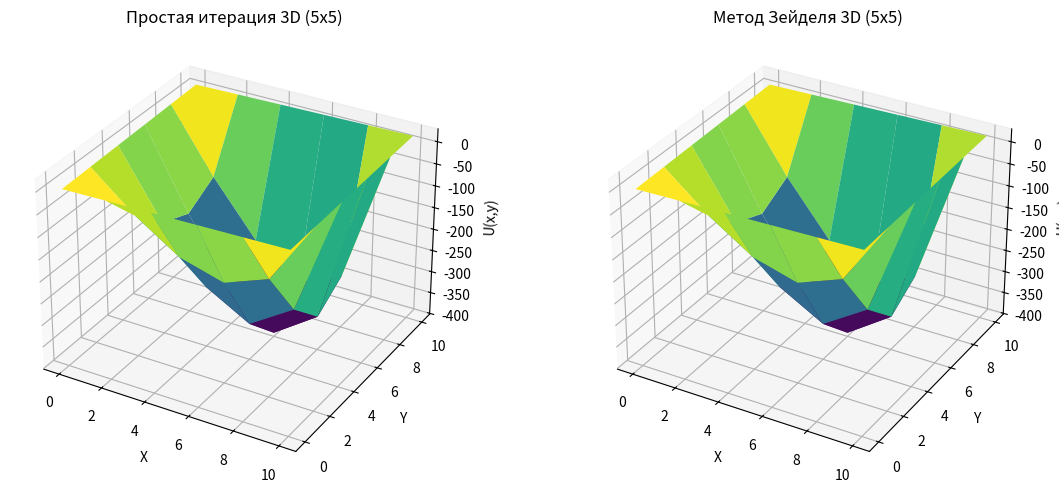
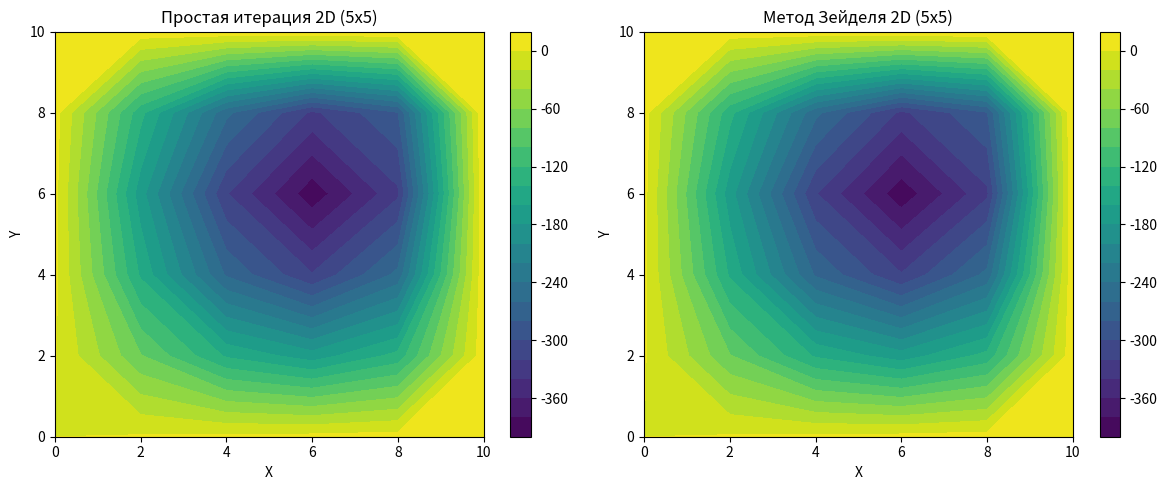
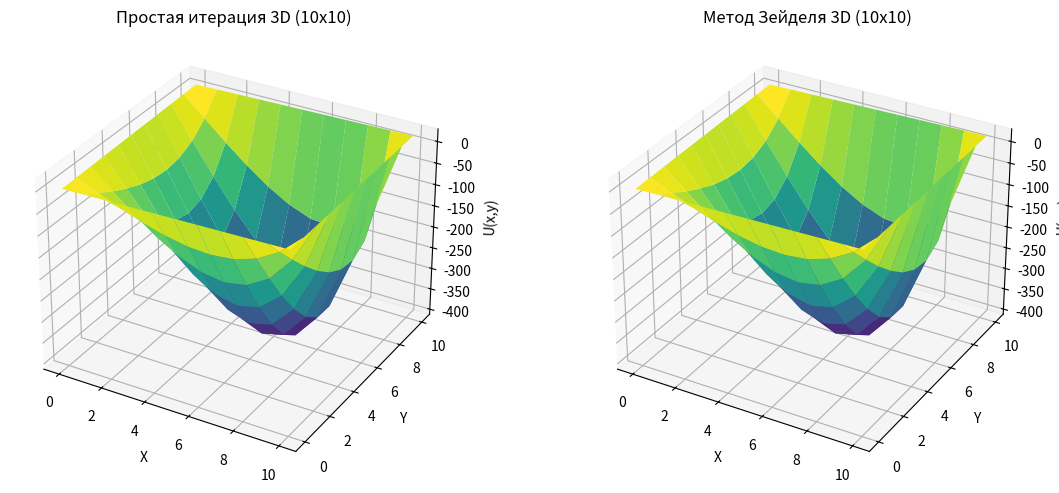
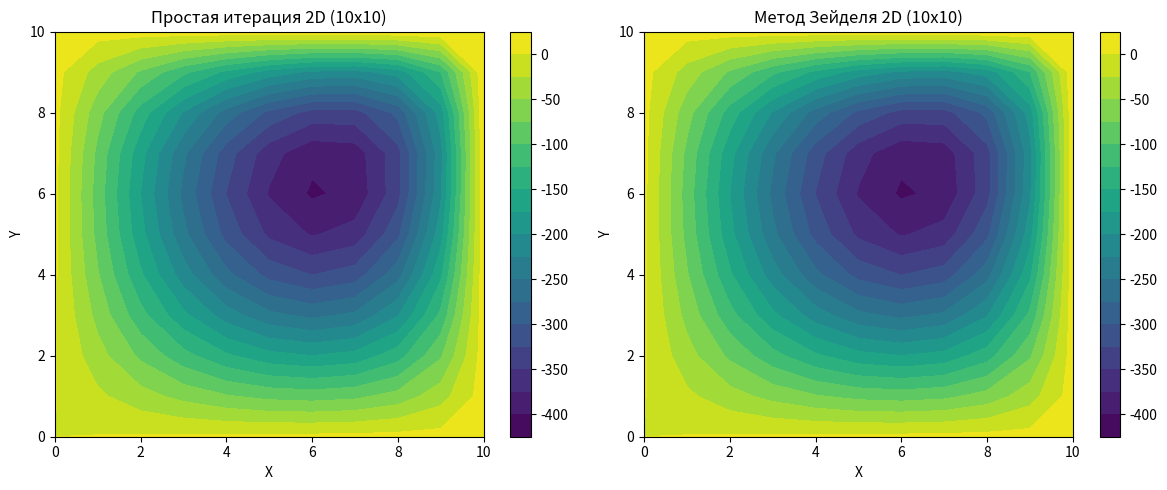

Here is the Python script that generated these plots, in order:
import numpy as np
import os
import matplotlib.pyplot as plt

output_dir = 'Results_10_lab'
os.makedirs(output_dir, exist_ok = True)
a, b = 0, 10
c, d = 0, 10
eps = 0.01


def f(x, y):
    return 2 * x * y


def initialize_grid(N):
    x = np.linspace(a, b, N + 1)
    y = np.linspace(c, d, N + 1)
    U = np.zeros((N + 1, N + 1))
    for i in range(N + 1):
        U[i, 0] = x[i] + c
        U[i, -1] = x[i] + d
    for j in range(N + 1):
        U[0, j] = a + y[j]
        U[-1, j] = b + y[j]

    return x, y, U


def solve_elliptic(N, method='simple'):
    x, y, U = initialize_grid(N)
    h = (b - a) / N
    F = np.zeros((N + 1, N + 1))
    for i in range(1, N):
        for j in range(1, N):
            F[i, j] = f(x[i], y[j]) * h ** 2

    iterations = 0
    while True:
        max_diff = 0

        if method == 'simple':
            U_new = U.copy()
            for i in range(1, N):
                for j in range(1, N):
                    U_new[i, j] = 0.25 * (U[i + 1, j] + U[i - 1, j] + U[i, j + 1] + U[i, j - 1] - F[i, j])

            max_diff = np.max(np.abs(U_new - U))
            U = U_new.copy()

        elif method == 'seidel':
            for i in range(1, N):
                for j in range(1, N):
                    old_val = U[i, j]
                    U[i, j] = 0.25 * (U[i + 1, j] + U[i - 1, j] + U[i, j + 1] + U[i, j - 1] - F[i, j])
                    max_diff = max(max_diff, abs(U[i, j] - old_val))

        iterations += 1

        if max_diff < eps:
            break

    return x, y, U, iterations


def run_and_save():
    grids = [5, 10]
    methods = ['simple', 'seidel']

    report_path = os.path.join(output_dir, 'report.txt')
    with open(report_path, 'w', encoding = 'utf-8') as f_out:
        f_out.write("Результаты\n")

        for N in grids:
            f_out.write(f"--- Сетка {N}x{N} ячеек ---\n")
            fig3d = plt.figure(figsize = (12, 5))
            fig2d = plt.figure(figsize = (12, 5))

            for idx, method in enumerate(methods):
                x, y, U, iters = solve_elliptic(N, method = method)
                method_name = "Простая итерация" if method == 'simple' else "Метод Зейделя"
                f_out.write(f"Метод: {method_name}\n")
                f_out.write(f"Количество итераций до достижения погрешности {eps}: {iters}\n")
                f_out.write("Центральное сечение матрицы U (строка N/2):\n")
                f_out.write(str(np.round(U[:, N // 2], 3)) + "\n\n")
                X, Y = np.meshgrid(x, y)

                ax3d = fig3d.add_subplot(1, 2, idx + 1, projection = '3d')
                surf = ax3d.plot_surface(X, Y, U.T, cmap = 'viridis', edgecolor = 'none')
                ax3d.set_title(f"{method_name} 3D ({N}x{N})")
                ax3d.set_xlabel('X')
                ax3d.set_ylabel('Y')
                ax3d.set_zlabel('U(x,y)')

                ax2d = fig2d.add_subplot(1, 2, idx + 1)
                contour = ax2d.contourf(X, Y, U.T, levels = 20, cmap = 'viridis')
                fig2d.colorbar(contour, ax = ax2d)
                ax2d.set_title(f"{method_name} 2D ({N}x{N})")
                ax2d.set_xlabel('X')
                ax2d.set_ylabel('Y')

            fig3d.tight_layout()
            plot_path_3d = os.path.join(output_dir, f'plot_3d_{N}x{N}.png')
            fig3d.savefig(plot_path_3d)
            plt.close(fig3d)

            fig2d.tight_layout()
            plot_path_2d = os.path.join(output_dir, f'plot_2d_{N}x{N}.png')
            fig2d.savefig(plot_path_2d)
            plt.close(fig2d)

            f_out.write("\n")

    print(f"Все результаты и графики сохранены в папку: {output_dir}")


if __name__ == '__main__':
    run_and_save()
